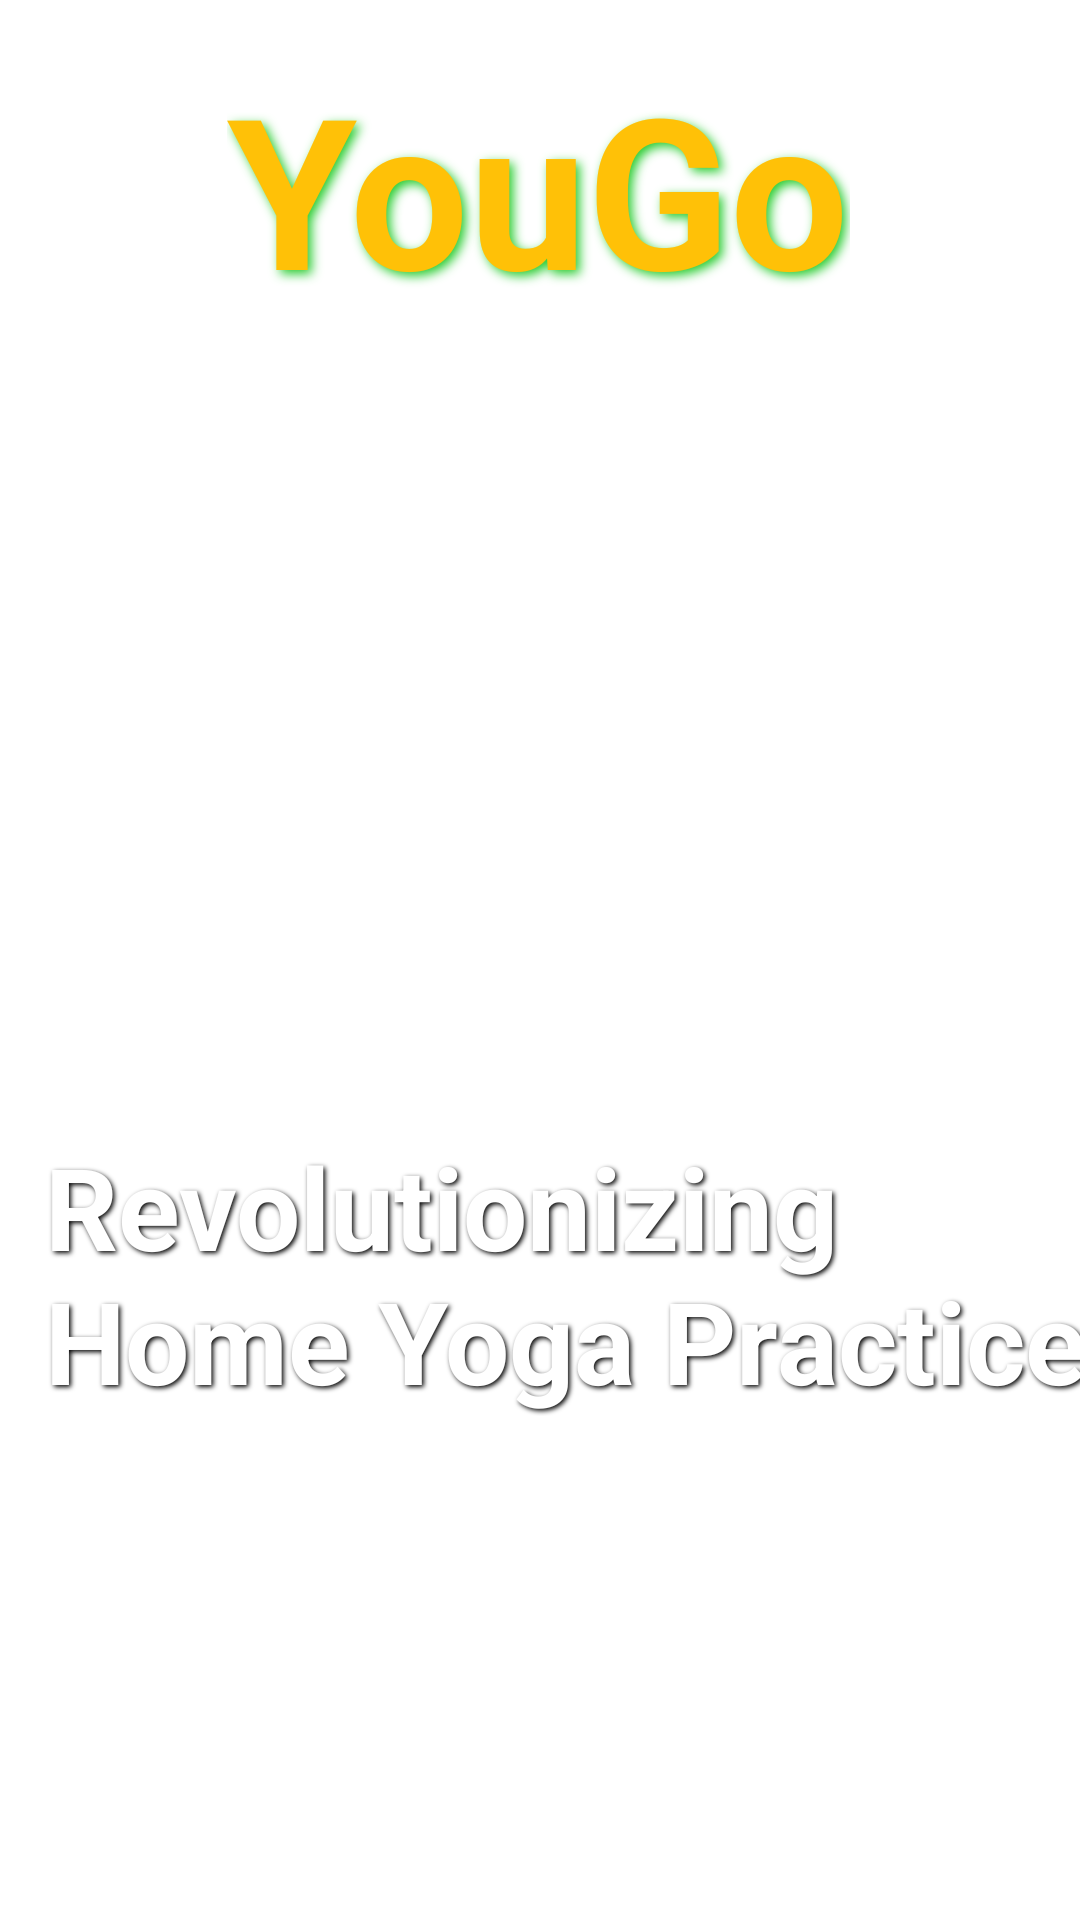

Produce the Android XML layout that renders to this screen, including the resource entries it uses.
<!-- AndroidManifest.xml: application theme Theme.YouGoApp -->
<!-- res/layout/activity_explore.xml -->
<?xml version="1.0" encoding="utf-8"?>
<androidx.constraintlayout.widget.ConstraintLayout xmlns:android="http://schemas.android.com/apk/res/android"
    xmlns:app="http://schemas.android.com/apk/res-auto"
    xmlns:tools="http://schemas.android.com/tools"
    android:layout_width="match_parent"
    android:layout_height="match_parent"
    tools:context=".ui.splashscreen.ExploreActivity">


    <ImageView
        android:id="@+id/imageBackground"
        android:layout_width="match_parent"
        android:layout_height="match_parent"
        android:scaleType="centerCrop"
        android:src="@drawable/img"
        app:layout_constraintBottom_toBottomOf="parent"
        app:layout_constraintEnd_toEndOf="parent"
        app:layout_constraintHorizontal_bias="0.0"
        app:layout_constraintStart_toStartOf="parent"
        app:layout_constraintTop_toTopOf="parent"
        app:layout_constraintVertical_bias="1.0" />

    <Button
        android:id="@+id/myButton"
        android:layout_width="250dp"
        android:layout_height="40dp"
        android:layout_marginBottom="80dp"
        android:background="@drawable/button_radius"
        android:text="@string/explore"
        android:textColor="@android:color/white"
        app:layout_constraintBottom_toBottomOf="parent"
        app:layout_constraintEnd_toEndOf="parent"
        app:layout_constraintHorizontal_bias="0.496"
        app:layout_constraintStart_toStartOf="parent" />

    <TextView
        android:id="@+id/myTextView"
        android:layout_width="wrap_content"
        android:layout_height="wrap_content"
        android:layout_marginTop="16dp"
        android:text="@string/yougo"
        android:textColor="@color/yellow"
        android:textSize="70dp"
        android:textStyle="bold"
        android:shadowColor="#28CC2F"
        android:shadowDx="4"
        android:shadowDy="4"
        android:shadowRadius="8"
        app:layout_constraintEnd_toEndOf="parent"
        app:layout_constraintHorizontal_bias="0.497"
        app:layout_constraintStart_toStartOf="parent"
        app:layout_constraintTop_toTopOf="@+id/imageBackground" />

    <TextView
        android:id="@+id/desc"
        android:layout_width="360dp"
        android:layout_height="wrap_content"
        android:layout_marginStart="70dp"
        android:layout_marginEnd="70dp"
        android:layout_marginBottom="168dp"
        android:shadowColor="#000000"
        android:shadowDx="2"
        android:shadowDy="2"
        android:shadowRadius="4"
        android:text="@string/desc"
        android:textColor="@color/white"
        android:textSize="38dp"
        android:textStyle="bold"
        app:layout_constraintBottom_toBottomOf="parent"
        app:layout_constraintEnd_toEndOf="parent"
        app:layout_constraintHorizontal_bias="0.393"
        app:layout_constraintStart_toStartOf="parent" />

</androidx.constraintlayout.widget.ConstraintLayout>
<!-- resources referenced by this layout -->
<resources>
  <color name="white">#FFFFFFFF</color>
  <color name="yellow">#FFC107</color>
  <string name="desc">Revolutionizing Home Yoga Practice</string>
  <string name="explore">Explore</string>
  <string name="yougo">YouGo</string>
  <style name="Theme.YouGoApp" parent="Base.Theme.YouGoApp" />
  <style name="Base.Theme.YouGoApp" parent="Theme.MaterialComponents.DayNight.NoActionBar">
          
          <item name="colorPrimary">#75C7EC</item>
      </style>
</resources>
